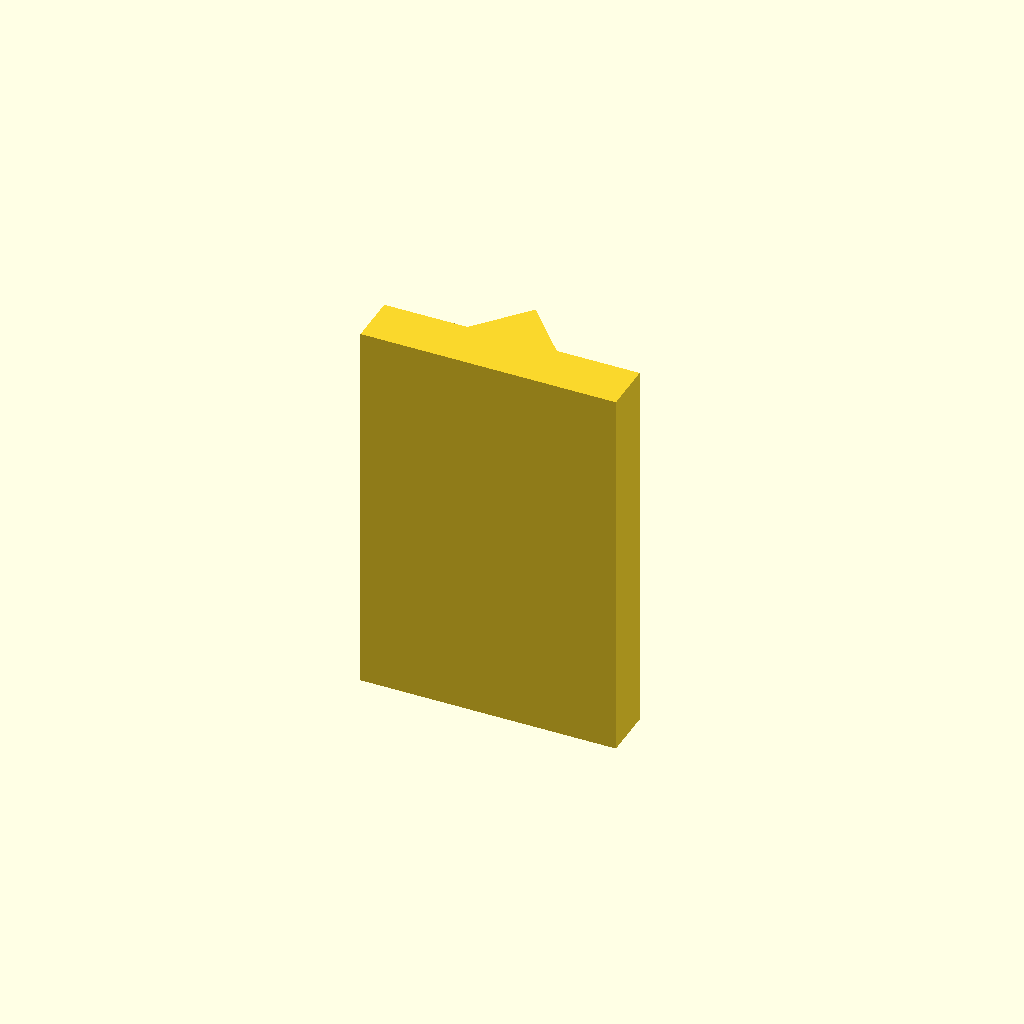
Cell 1: the model at its default parameters.
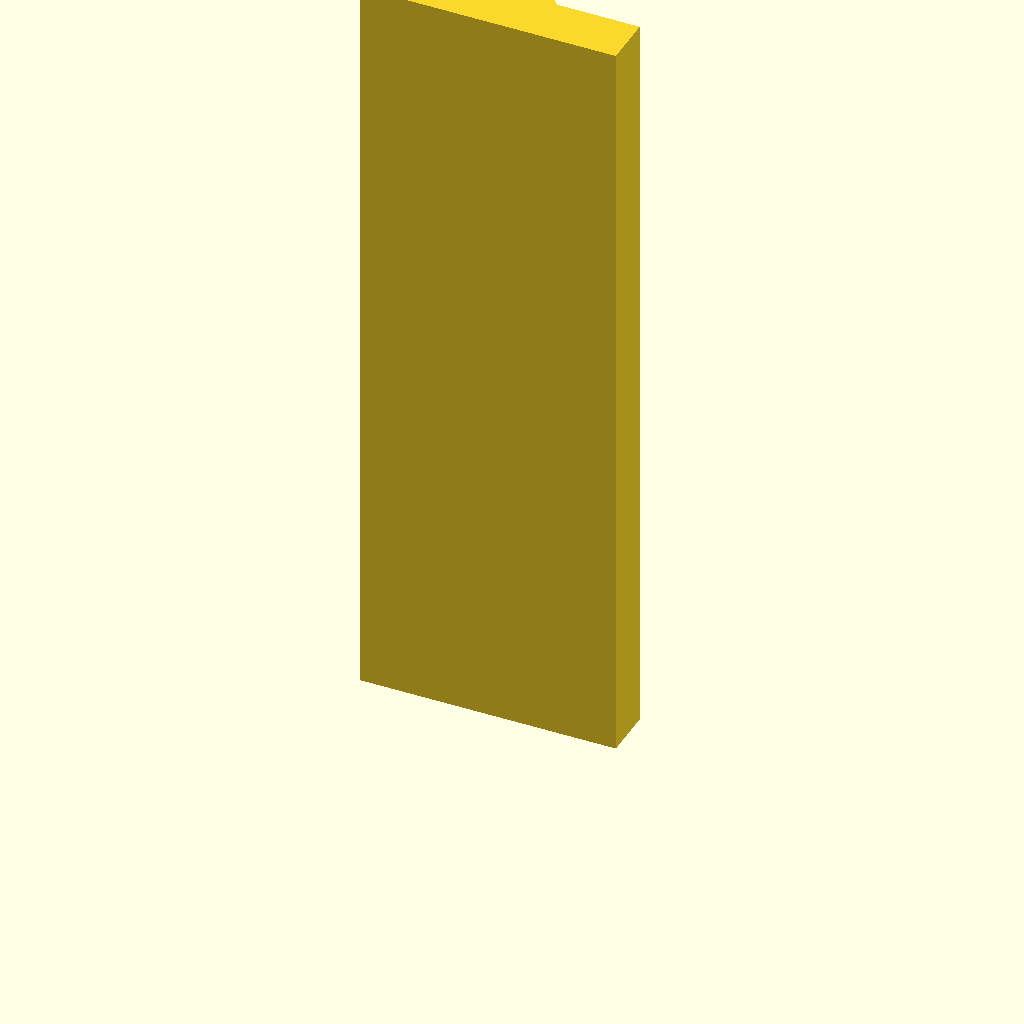
Cell 2 — plate_t set to 120, the other parameters unchanged.
All cells are drawn from one camera (rotation 55°, 0°, 25°, orthographic, colour scheme Cornfield), so only the parameter changes between them.
OpenSCAD source file optional_data/data/sketch2/vguides/part_0188.scad:
$fn = 32;

// ----------------------------------------------------------------------
// V guide rail: vrib, 40 mm wide
// ----------------------------------------------------------------------

// --- parameters (mm) ---
rail_w = 40;              // rail width, X
base_t = 8;               // base plate thickness
v_depth = 8;              // V feature depth / height
v_half_w = 7;             // half width of the V at the base face
plate_t = 60;             // rail length, Z (the extrusion height)
fit_tol = 0.05;           // declared fit tolerance (prompt contract)
free_tol = 0.3;           // declared free tolerance (prompt contract)

profile = [[0, 0], [40, 0], [40, 8], [27, 8], [20, 16], [13, 8], [0, 8]];  // primary outline, 7 points, counter clockwise

// --- the one profile operation ---
linear_extrude(height = plate_t) polygon(points = profile);
Parameter table extracted from the source (name, type, default, range or options):
rail_w: number, default 40
base_t: number, default 8
v_depth: number, default 8
v_half_w: number, default 7
plate_t: number, default 60
fit_tol: number, default 0.05
free_tol: number, default 0.3
